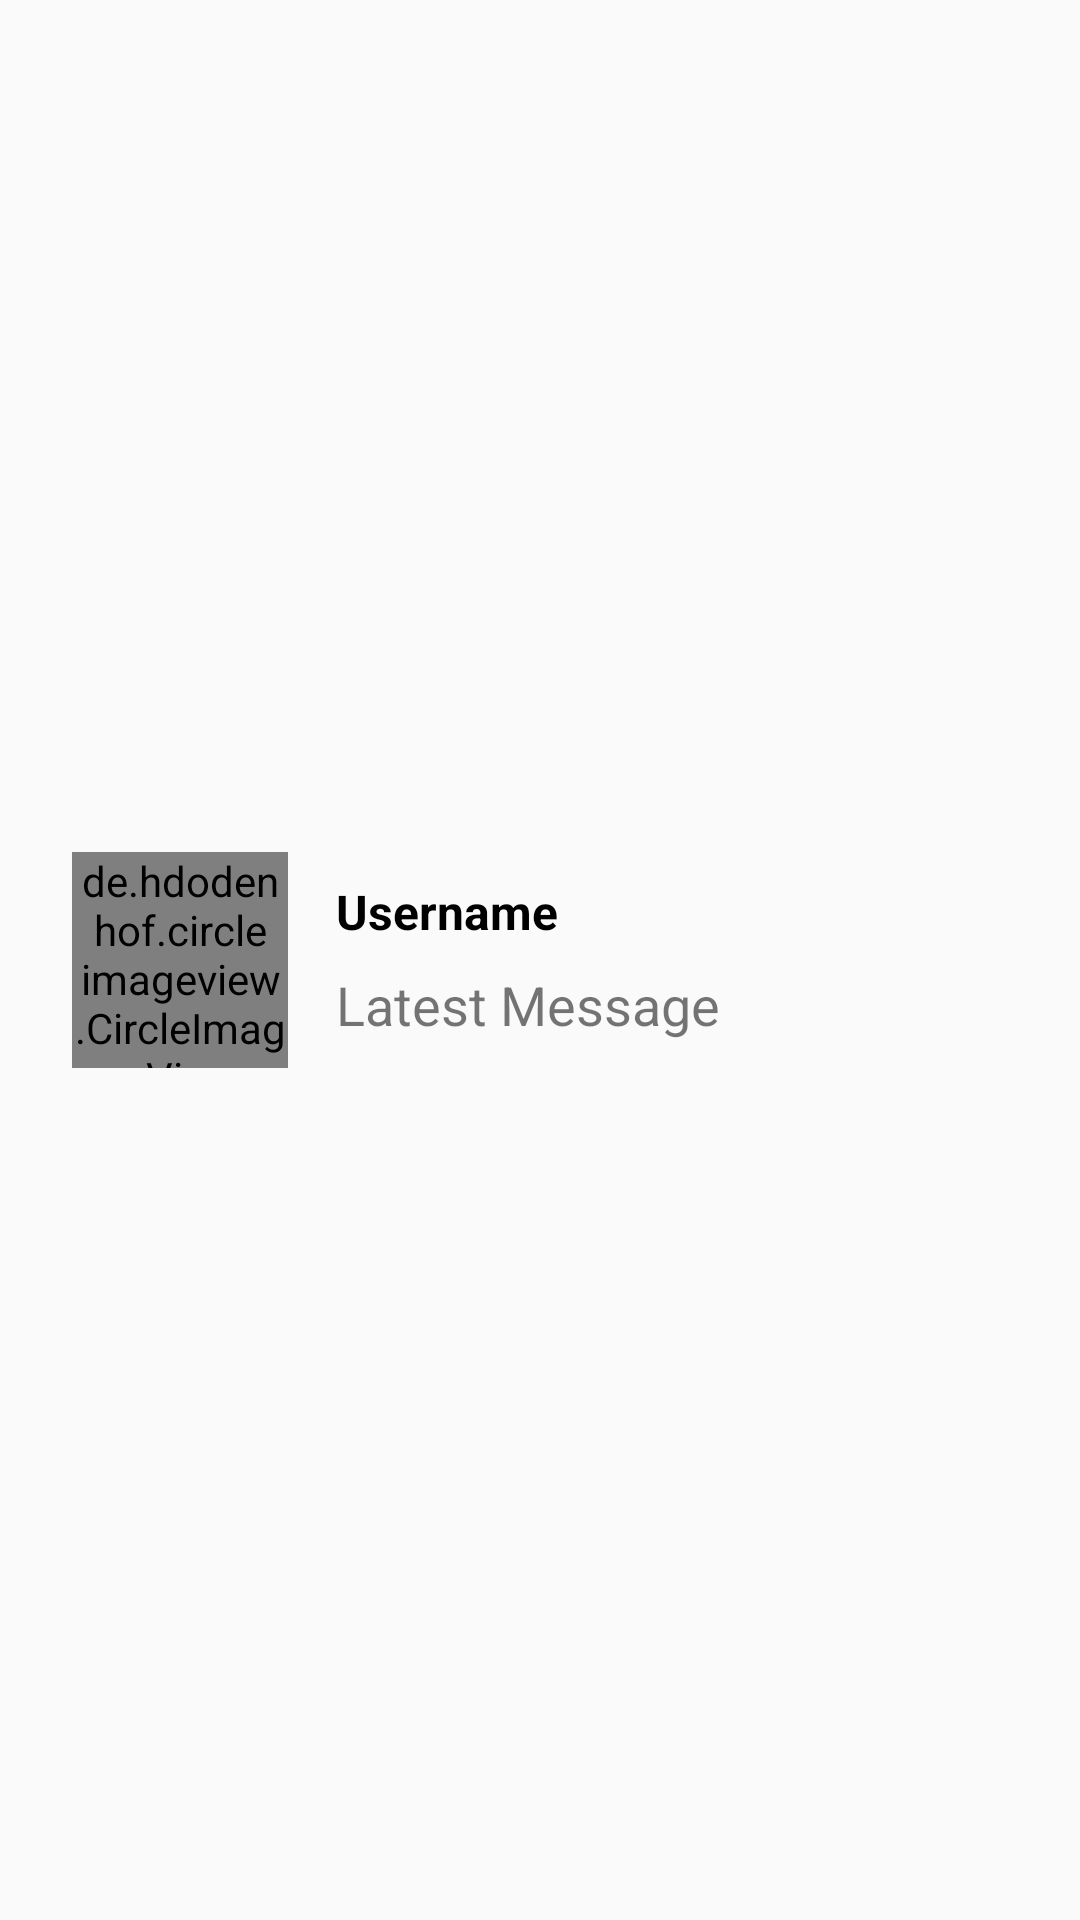

This screen was rendered from an Android layout file. Write that file and the resources it references.
<!-- AndroidManifest.xml: application theme AppTheme -->
<!-- res/layout/latest_users_message_row.xml -->
<?xml version="1.0" encoding="utf-8"?>
<androidx.constraintlayout.widget.ConstraintLayout xmlns:android="http://schemas.android.com/apk/res/android"
    xmlns:app="http://schemas.android.com/apk/res-auto"
    xmlns:tools="http://schemas.android.com/tools"
    android:layout_width="match_parent"
    android:layout_height="wrap_content">

    <de.hdodenhof.circleimageview.CircleImageView
        android:id="@+id/imageview_latest_message"
        android:layout_width="72dp"
        android:layout_height="72dp"
        android:layout_marginBottom="8dp"
        android:layout_marginLeft="24dp"
        android:layout_marginStart="24dp"
        android:layout_marginTop="8dp"
        app:civ_border_width="4dp"
        app:layout_constraintBottom_toBottomOf="parent"
        app:layout_constraintStart_toStartOf="parent"
        app:layout_constraintTop_toTopOf="parent"
        android:src="@drawable/img_user_profile" />

    <TextView
        android:id="@+id/username_latest_message"
        android:layout_width="wrap_content"
        android:layout_height="wrap_content"
        android:layout_marginLeft="16dp"
        android:layout_marginStart="16dp"
        android:text="Username"
        android:textColor="@android:color/black"
        android:textStyle="bold"
        android:textSize="16sp"
        app:layout_constraintBottom_toTopOf="@+id/message_textview_latest_message"
        app:layout_constraintStart_toEndOf="@+id/imageview_latest_message"
        app:layout_constraintTop_toTopOf="parent"
        app:layout_constraintVertical_chainStyle="packed" />

    <TextView
        android:id="@+id/message_textview_latest_message"
        android:layout_width="0dp"
        android:layout_height="wrap_content"
        android:layout_marginEnd="16dp"
        android:layout_marginLeft="16dp"
        android:layout_marginRight="16dp"
        android:layout_marginStart="16dp"
        android:layout_marginTop="8dp"
        android:text="Latest Message"
        android:textSize="18sp"
        app:layout_constraintBottom_toBottomOf="parent"
        app:layout_constraintEnd_toEndOf="parent"
        app:layout_constraintHorizontal_bias="0.5"
        app:layout_constraintStart_toEndOf="@+id/imageview_latest_message"
        app:layout_constraintTop_toBottomOf="@+id/username_latest_message" />
</androidx.constraintlayout.widget.ConstraintLayout>
<!-- resources referenced by this layout -->
<resources>
  <!-- drawable img_user_profile: png bitmap (drawable-hdpi, 3571 bytes) -->
  <style name="AppTheme" parent="Theme.AppCompat.Light.NoActionBar">
          
          <item name="colorPrimary">@color/colorPrimary</item>
          <item name="colorPrimaryDark">@color/colorPrimaryDark</item>
          <item name="colorAccent">@color/colorAccent</item>
          <item name="windowActionBar">false</item>
          <item name="windowNoTitle">true</item>
          <item name="android:actionBarSize">0dp</item>
          <item name="android:windowDisablePreview">true</item>
          <item name="android:windowIsTranslucent">true</item>
      </style>
  <color name="colorPrimary">#4B7FEE</color>
  <color name="colorPrimaryDark">#964574</color>
  <color name="colorAccent">#D81B60</color>
</resources>
